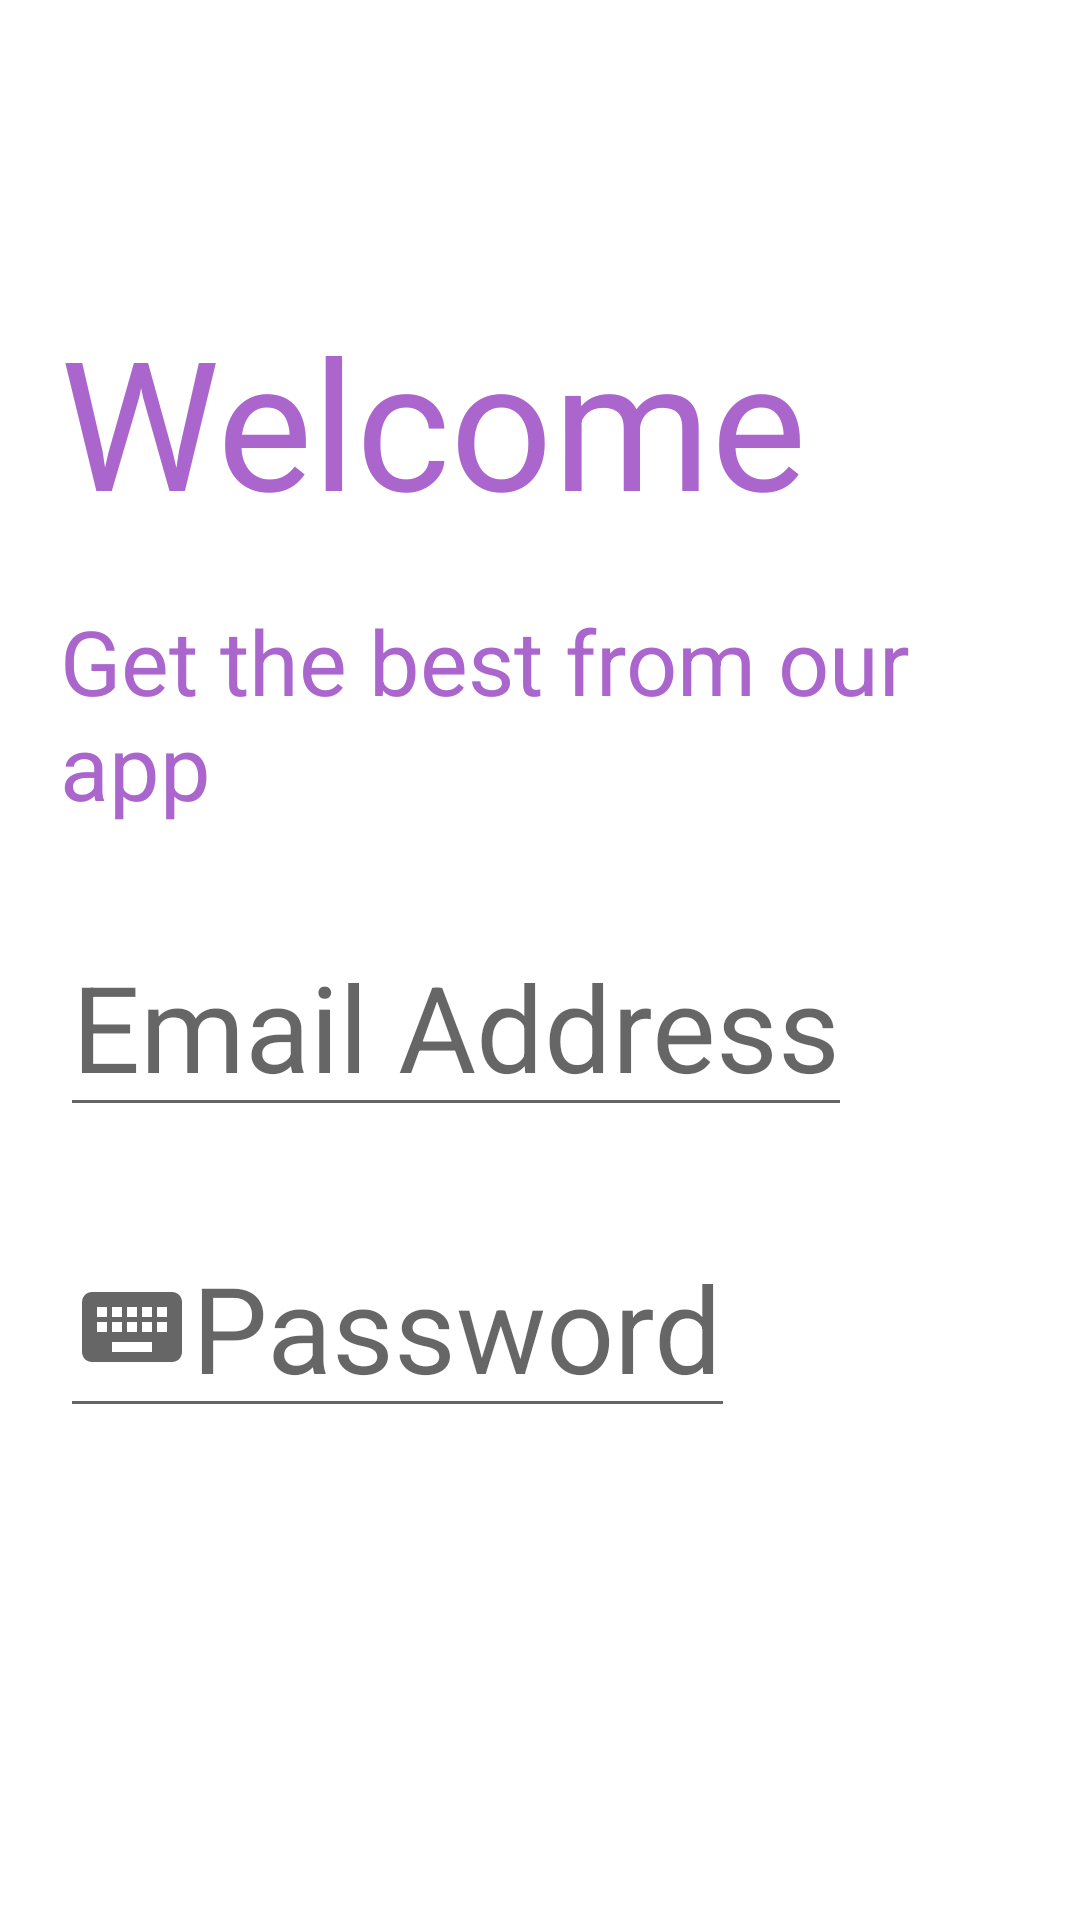

Android layout source for this screen:
<!-- AndroidManifest.xml: application theme Theme.Validate_User_Credentials -->
<!-- res/layout/activity_login.xml -->
<?xml version="1.0" encoding="utf-8"?>
<LinearLayout xmlns:android="http://schemas.android.com/apk/res/android"
    xmlns:app="http://schemas.android.com/apk/res-auto"
    xmlns:tools="http://schemas.android.com/tools"
    android:layout_width="match_parent"
    android:layout_height="match_parent"
    android:orientation="vertical"
    tools:context=".Login">
    <TextView
        android:layout_width="wrap_content"
        android:layout_height="wrap_content"
        android:text="Welcome"
        android:layout_marginTop="100sp"
        android:layout_marginLeft="20sp"
        android:textSize="60sp"
        android:textColor="@android:color/holo_purple"
        />
    <TextView
        android:layout_width="wrap_content"
        android:layout_height="wrap_content"
        android:text="Get the best from our app"
        android:layout_marginTop="20sp"
        android:layout_marginLeft="20sp"
        android:textSize="30sp"
        android:textColor="@android:color/holo_purple"
        />
    <EditText
        android:id="@+id/etEmail"
        android:layout_width="wrap_content"
        android:layout_height="wrap_content"
        android:layout_marginTop="30sp"
        android:layout_marginLeft="20sp"
        android:textSize="40sp"
        android:hint="Email Address"
        android:drawableStart="@drawable/ic_baseline_account_box_24"
        />
    <EditText
        android:id="@+id/etPassword"
        android:layout_width="wrap_content"
        android:layout_height="wrap_content"
        android:layout_marginTop="30sp"
        android:layout_marginLeft="20sp"
        android:textSize="40sp"
        android:hint="Password"
        android:drawableStart="@drawable/ic_baseline_keyboard_24"
        />
    <Button
        android:id="@+id/btnLogin"
        android:layout_width="match_parent"
        android:layout_height="wrap_content"
        android:layout_gravity="center|bottom"
        android:layout_marginTop="200sp"
        android:layout_marginLeft="10sp"
        android:layout_marginRight="10sp"
        android:paddingBottom="20sp"
        android:paddingRight="40sp"
        android:text="login"
        android:textSize="30sp"
        />
</LinearLayout>
<!-- resources referenced by this layout -->
<resources>
  <!-- drawable ic_baseline_keyboard_24 (drawable) -->
  <vector android:height="40dp" android:tint="?attr/colorControlNormal"
      android:viewportHeight="24" android:viewportWidth="24"
      android:width="40dp" xmlns:android="http://schemas.android.com/apk/res/android">
      <path android:fillColor="@android:color/white" android:pathData="M20,5L4,5c-1.1,0 -1.99,0.9 -1.99,2L2,17c0,1.1 0.9,2 2,2h16c1.1,0 2,-0.9 2,-2L22,7c0,-1.1 -0.9,-2 -2,-2zM11,8h2v2h-2L11,8zM11,11h2v2h-2v-2zM8,8h2v2L8,10L8,8zM8,11h2v2L8,13v-2zM7,13L5,13v-2h2v2zM7,10L5,10L5,8h2v2zM16,17L8,17v-2h8v2zM16,13h-2v-2h2v2zM16,10h-2L14,8h2v2zM19,13h-2v-2h2v2zM19,10h-2L17,8h2v2z"/>
  </vector>
  <style name="Theme.Validate_User_Credentials" parent="Theme.MaterialComponents.DayNight.DarkActionBar">
          
          <item name="colorPrimary">@color/purple_500</item>
          <item name="colorPrimaryVariant">@color/purple_700</item>
          <item name="colorOnPrimary">@color/white</item>
          
          <item name="colorSecondary">@color/teal_200</item>
          <item name="colorSecondaryVariant">@color/teal_700</item>
          <item name="colorOnSecondary">@color/black</item>
          
          <item name="android:statusBarColor" tools:targetApi="l">?attr/colorPrimaryVariant</item>
          
      </style>
  <!-- not gathered from this repository: default colours our renderer supplied (Android Studio template values) -->
  <color name="purple_500">#FF6200EE</color>
  <color name="purple_700">#FF3700B3</color>
  <color name="teal_200">#FF03DAC5</color>
  <color name="teal_700">#FF018786</color>
  <color name="black">#FF000000</color>
  <color name="white">#FFFFFFFF</color>
</resources>
